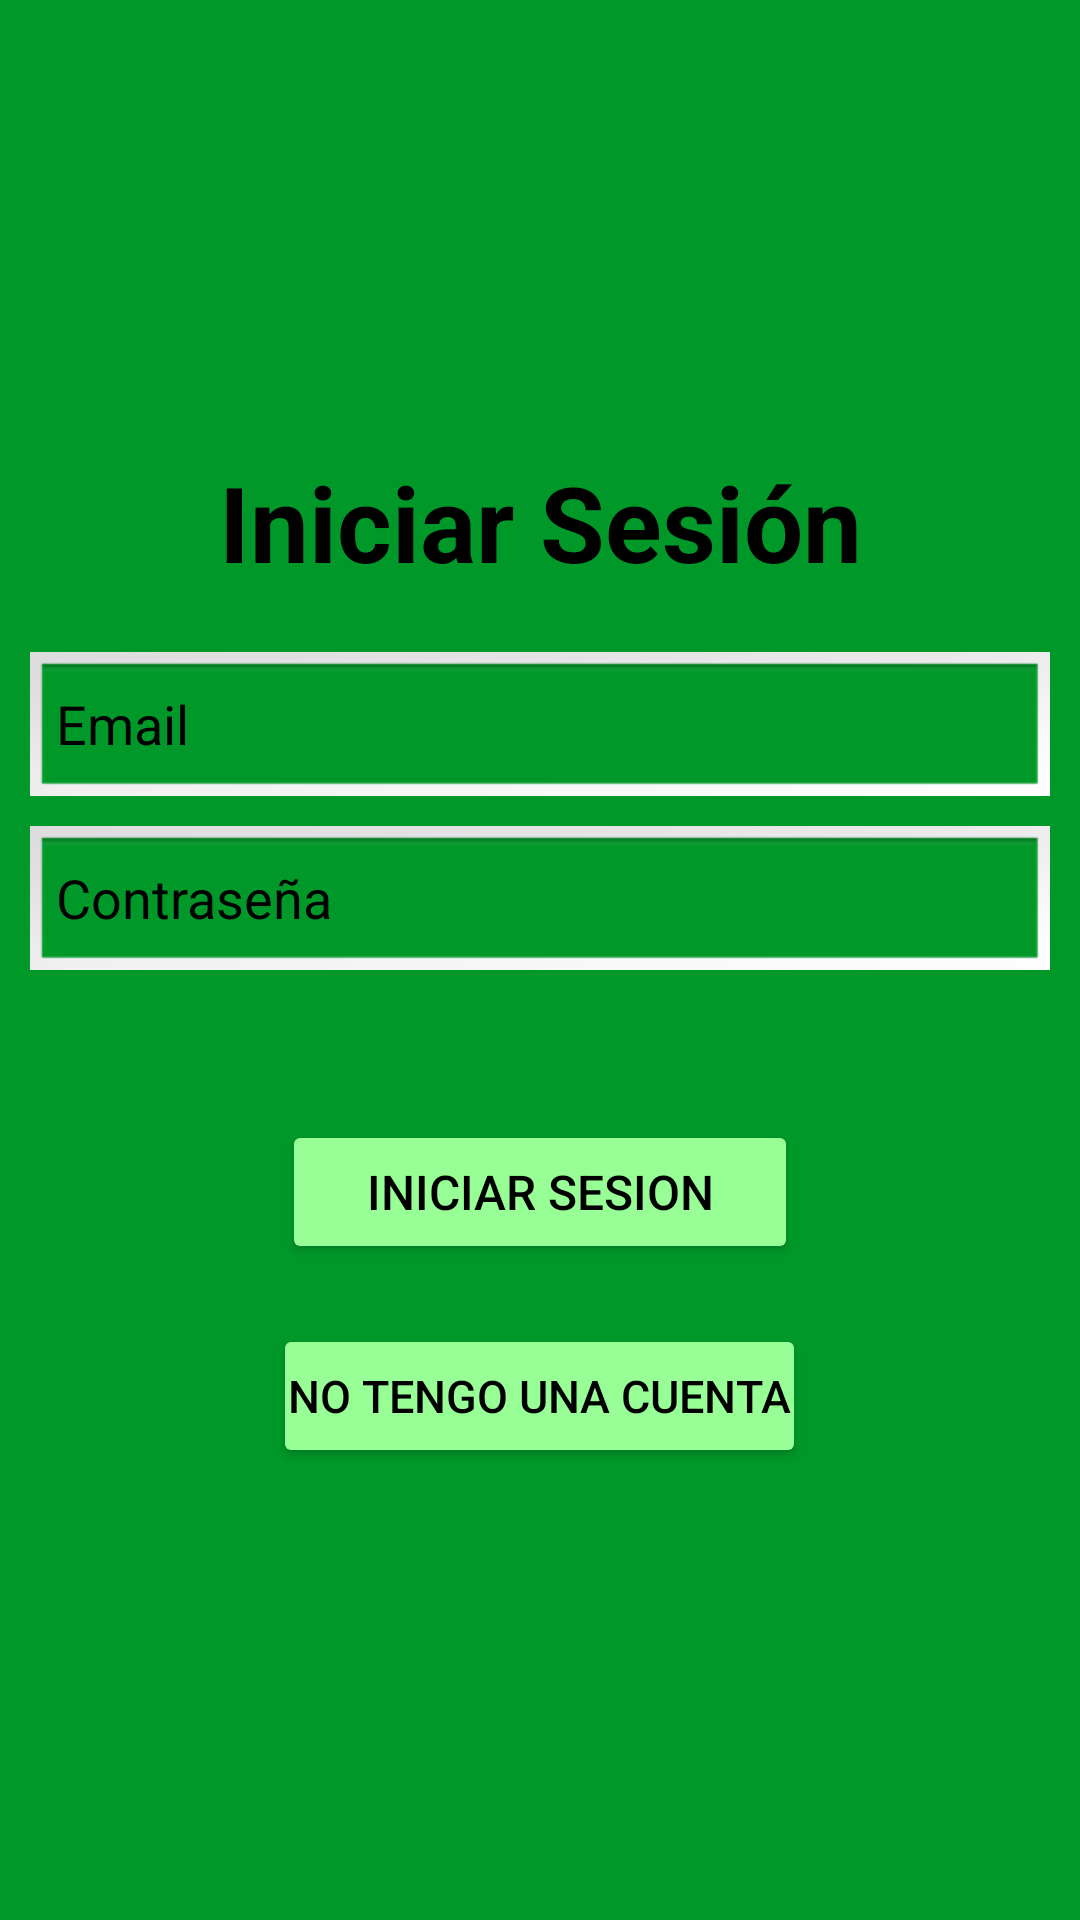

Write the Android layout XML for this screen, with the resource values it uses.
<!-- AndroidManifest.xml: application theme Theme.AgendaFIME -->
<!-- res/layout/activity_login.xml -->
<?xml version="1.0" encoding="utf-8"?>
<LinearLayout xmlns:android="http://schemas.android.com/apk/res/android"
    xmlns:app="http://schemas.android.com/apk/res-auto"
    xmlns:tools="http://schemas.android.com/tools"
    android:layout_width="match_parent"
    android:layout_height="match_parent"
    android:background="#009929"
    android:gravity="center"
    android:orientation="vertical"
    tools:context=".MainActivity">

    <TextView
        android:layout_width="match_parent"
        android:layout_height="wrap_content"
        android:layout_marginBottom="20dp"
        android:gravity="center"
        android:text="Iniciar Sesión"
        android:textStyle="bold"
        android:textColor="#000000"
        android:textSize="35dp">

    </TextView>


    <EditText
        android:id="@+id/inputEmail"
        android:layout_width="340dp"
        android:layout_height="48dp"
        android:layout_marginBottom="10dp"
        android:background="@android:drawable/gallery_thumb"
        android:hint="  Email"
        android:textColorHint="@color/black">

    </EditText>

    <EditText
        android:id="@+id/inputPassword"
        android:layout_width="340dp"
        android:layout_height="48dp"
        android:layout_marginBottom="10dp"
        android:background="@android:drawable/gallery_thumb"
        android:hint="  Contraseña"
        android:textColorHint="@color/black"
        android:ems="10"
        android:inputType="textPassword" />

    <Button
        android:id="@+id/btnlogin"
        android:layout_width="172dp"
        android:layout_height="wrap_content"
        android:layout_marginTop="40dp"
        android:layout_marginBottom="20dp"
        android:backgroundTint="#98FF96"
        android:text="Iniciar Sesion"
        android:textSize="16dp"
        android:textColor="#000000">

    </Button>

    <Button
        android:id="@+id/txtNotieneCuenta"
    android:layout_width="wrap_content"
    android:layout_height="wrap_content"
    android:backgroundTint="#98FF96"
    android:padding="5dp"
    android:text="No tengo una cuenta"
    android:textColor="#000000"
        android:textSize="15dp">

    </Button>



</LinearLayout>
<!-- resources referenced by this layout -->
<resources>
  <style name="Theme.AgendaFIME" parent="Theme.MaterialComponents.DayNight.NoActionBar">
          
          <item name="colorPrimary">#009929</item>
          <item name="colorPrimaryVariant">#009929</item>
          <item name="colorOnPrimary">@color/white</item>
          
          <item name="colorSecondary">@color/teal_200</item>
          <item name="colorSecondaryVariant">@color/teal_700</item>
          <item name="colorOnSecondary">@color/black</item>
          
          <item name="android:statusBarColor" tools:targetApi="l">?attr/colorPrimaryVariant</item>
          
      </style>
  <!-- not gathered from this repository: default colours our renderer supplied (Android Studio template values) -->
  <color name="teal_200">#FF03DAC5</color>
  <color name="teal_700">#FF018786</color>
  <color name="black">#FF000000</color>
  <color name="white">#FFFFFFFF</color>
</resources>
